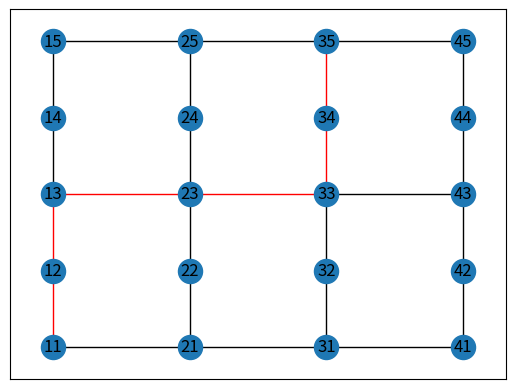

This chart was generated by the following Python code:
import pandas as pd
import numpy as np
import networkx as nx
import matplotlib.pyplot as plt


edges_data = np.array([["11","12","Undirected",1],
                       ["11","21","Undirected",1],
                       ["22","21","Undirected",1],
                       ["12","13","Undirected",1],
                       ["13","23","Undirected",1],
                       ["23","33","Undirected",1],
                       ["21","31","Undirected",1],
                       ["23","22","Undirected",1],
                       ["32","33","Undirected",1],
                       ["32","31","Undirected",1],
                       ["31","41","Undirected",1],
                       ["41","42","Undirected",1],
                       ["42","43","Undirected",1],
                       ["43","33","Undirected",1],
                       ["43","44","Undirected",1],
                       ["44","45","Undirected",1],
                       ["45","35","Undirected",1],
                       ["35","25","Undirected",1],
                       ["25","15","Undirected",1],
                       ["15","14","Undirected",1],
                       ["14","13","Undirected",1],
                       ["25","24","Undirected",1],
                       ["24","23","Undirected",1],
                       ["35","34","Undirected",1],
                       ["34","33","Undirected",1]])

nodes_data = np.array([["11", 1, 1, 200],
                       ["12", 1, 2, 201],
                       ["21", 2, 1, 202],
                       ["22", 2, 2, 203],
                       ["13", 1, 3, 204],
                       ["23", 2, 3, 205],
                       ["33", 3, 3, 206],
                       ["32", 3, 2, 207],
                       ["31", 3, 1, 208],
                       ["41", 4, 1, 209],
                       ["42", 4, 2, 210],
                       ["43", 4, 3, 211],
                       ["44", 4, 4, 212],
                       ["45", 4, 5, 213],
                       ["35", 3, 5, 214],
                       ["25", 2, 5, 215],
                       ["15", 1, 5, 216],
                       ["44", 4, 4, 217],
                       ["34", 3, 4, 218],
                       ["24", 2, 4, 219],
                       ["14", 1, 4, 220]])

pos = {}
for i in range(nodes_data.shape[0]):
    node = nodes_data[i,0]
    pos[node] = [int(nodes_data[i,1]),int(nodes_data[i,2])]

edges_df = pd.DataFrame(edges_data, columns = ['Source', 'Target','Type','weight'])
edges_df['color'] = 'black'
nodes_df = pd.DataFrame(nodes_data, columns = ['Node','PosX','PosY','Ref'])

edges_df = edges_df.astype({"weight": int})
nodes_df = nodes_df.astype({"PosX": int, "PosY" : int, "Ref" : int})

G = nx.from_pandas_edgelist(edges_df,
                            source='Source',
                            target='Target',
                            edge_attr=["weight", "color"])
print(G)
widths = edges_data[:,3].astype(int)

tsp = nx.approximation.traveling_salesman_problem
path = tsp(G, nodes=["11","33","35"])
print("Path",path, len(path))

for i in range(len(path)-1):
    G.add_edge(path[i],path[i+1],color='red')

edges = G.edges()
colors = [G[u][v]['color'] for u,v in edges]

nx.draw_networkx(G,pos=pos,edge_color=colors, width=widths)
plt.show()
